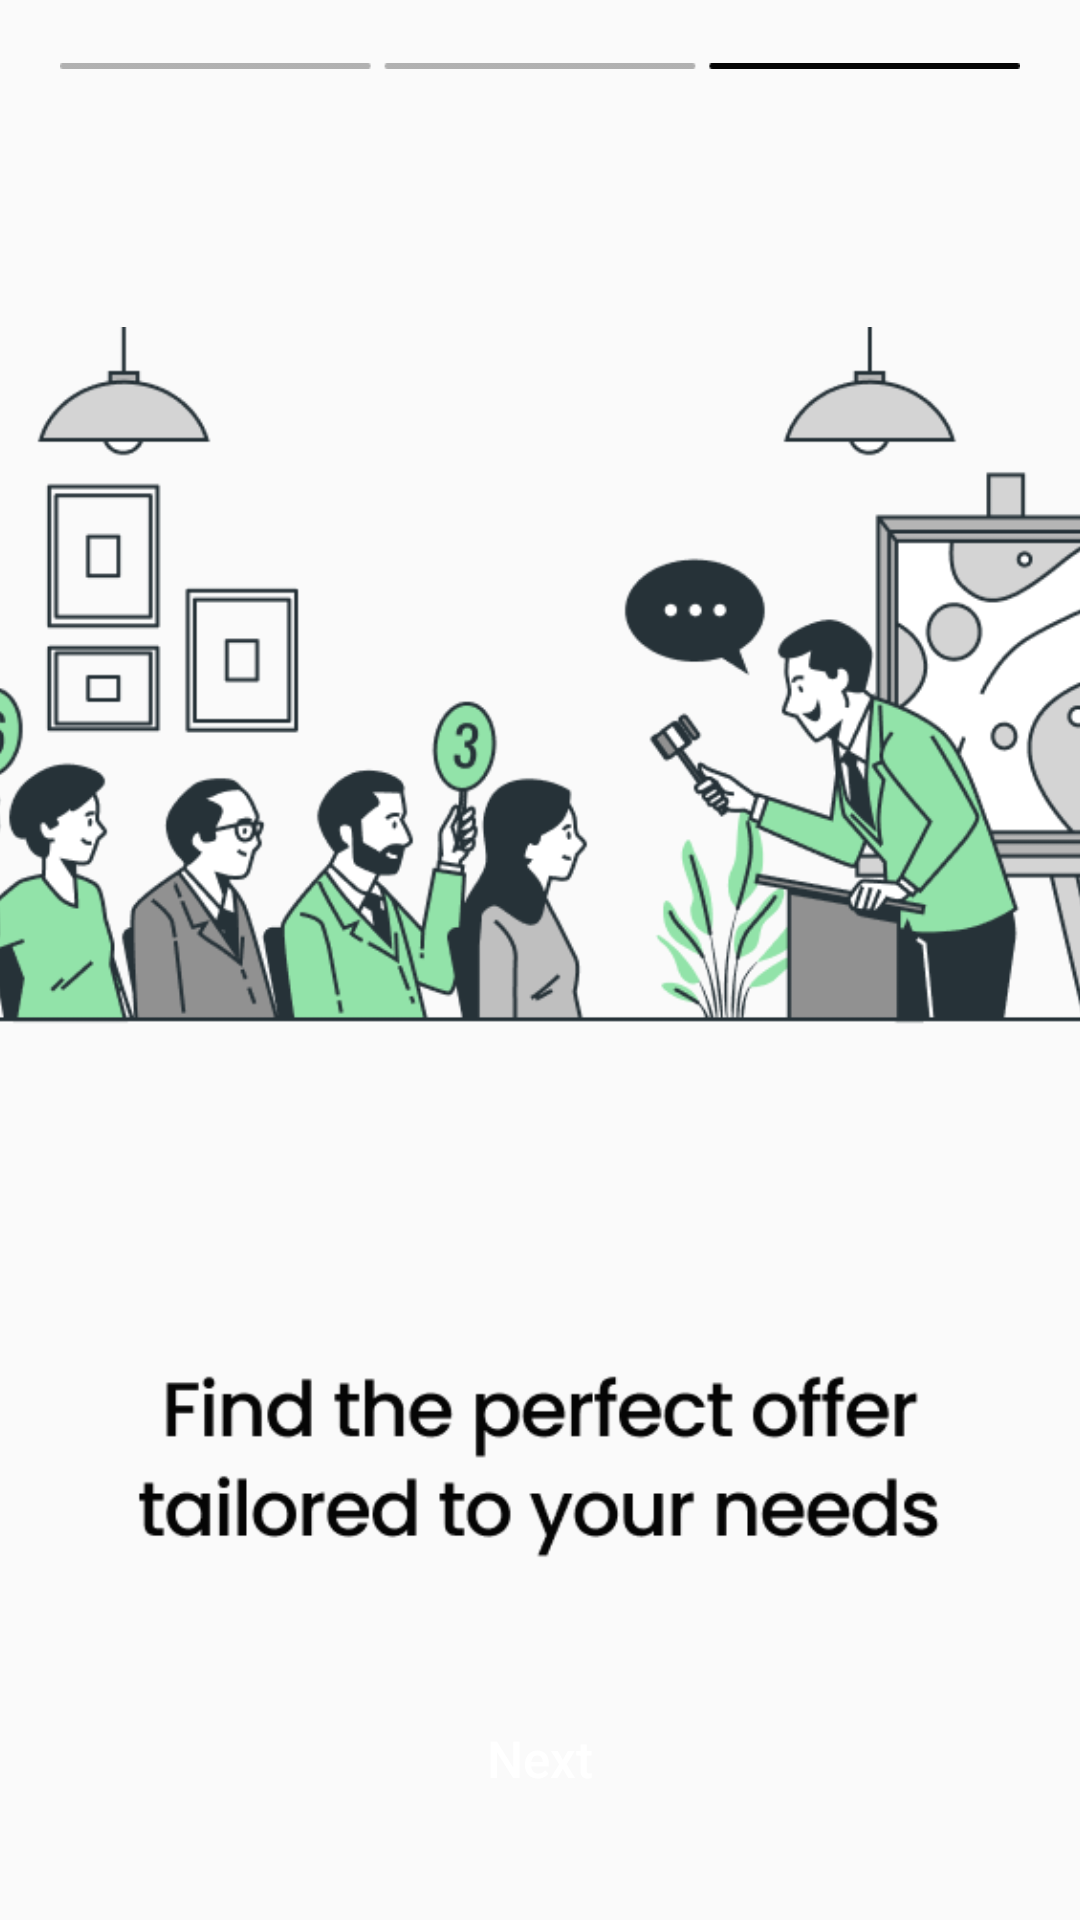

Reconstruct the res/layout file that produces this screen, plus the resources it refers to.
<!-- AndroidManifest.xml: application theme Theme.Auction -->
<!-- res/layout/activity_slider_3.xml -->
<?xml version="1.0" encoding="utf-8"?>
<RelativeLayout xmlns:android="http://schemas.android.com/apk/res/android"
    xmlns:tools="http://schemas.android.com/tools"
    android:id="@+id/main"
    android:layout_width="match_parent"
    android:layout_height="match_parent"
    tools:context=".ui.activities.Slider3Activity">

    <ImageView
        android:id="@+id/bar"
        android:layout_width="match_parent"
        android:layout_height="wrap_content"
        android:layout_alignParentTop="true"
        android:layout_margin="20dp"
        android:contentDescription="@string/img"
        android:src="@drawable/slider_slider_3" />

    <TextView
        android:id="@+id/skipBtn_3"
        android:layout_width="wrap_content"
        android:layout_height="wrap_content"
        android:layout_below="@+id/bar"
        android:layout_marginEnd="20dp"
        android:layout_alignParentEnd="true"
        android:visibility="gone"
        android:text="Skip" />
    <ImageView
        android:layout_width="375dp"
        android:layout_height="422dp"
        android:layout_centerInParent="true"
        android:contentDescription="@string/img"
        android:scaleType="centerCrop"
        android:src="@drawable/slider_img_3" />

    <Button
        android:id="@+id/btn_slider_3"
        android:layout_width="match_parent"
        android:layout_height="wrap_content"
        android:layout_alignParentBottom="true"
        android:layout_margin="30dp"
        android:background="@drawable/round_corner_btn"
        android:text="@string/next"
        android:textAllCaps="false"
        android:textColor="@color/white"
        android:textSize="17sp" />
</RelativeLayout>
<!-- resources referenced by this layout -->
<resources>
  <color name="white">#FFFFFFFF</color>
  <!-- drawable slider_img_3: png bitmap (drawable, 49832 bytes) -->
  <!-- drawable slider_slider_3: png bitmap (drawable, 223 bytes) -->
  <string name="img">Img</string>
  <string name="next">Next</string>
  <style name="Theme.Auction" parent="Base.Theme.Auction" />
  <style name="Base.Theme.Auction" parent="Theme.AppCompat.Light.NoActionBar" />
</resources>
